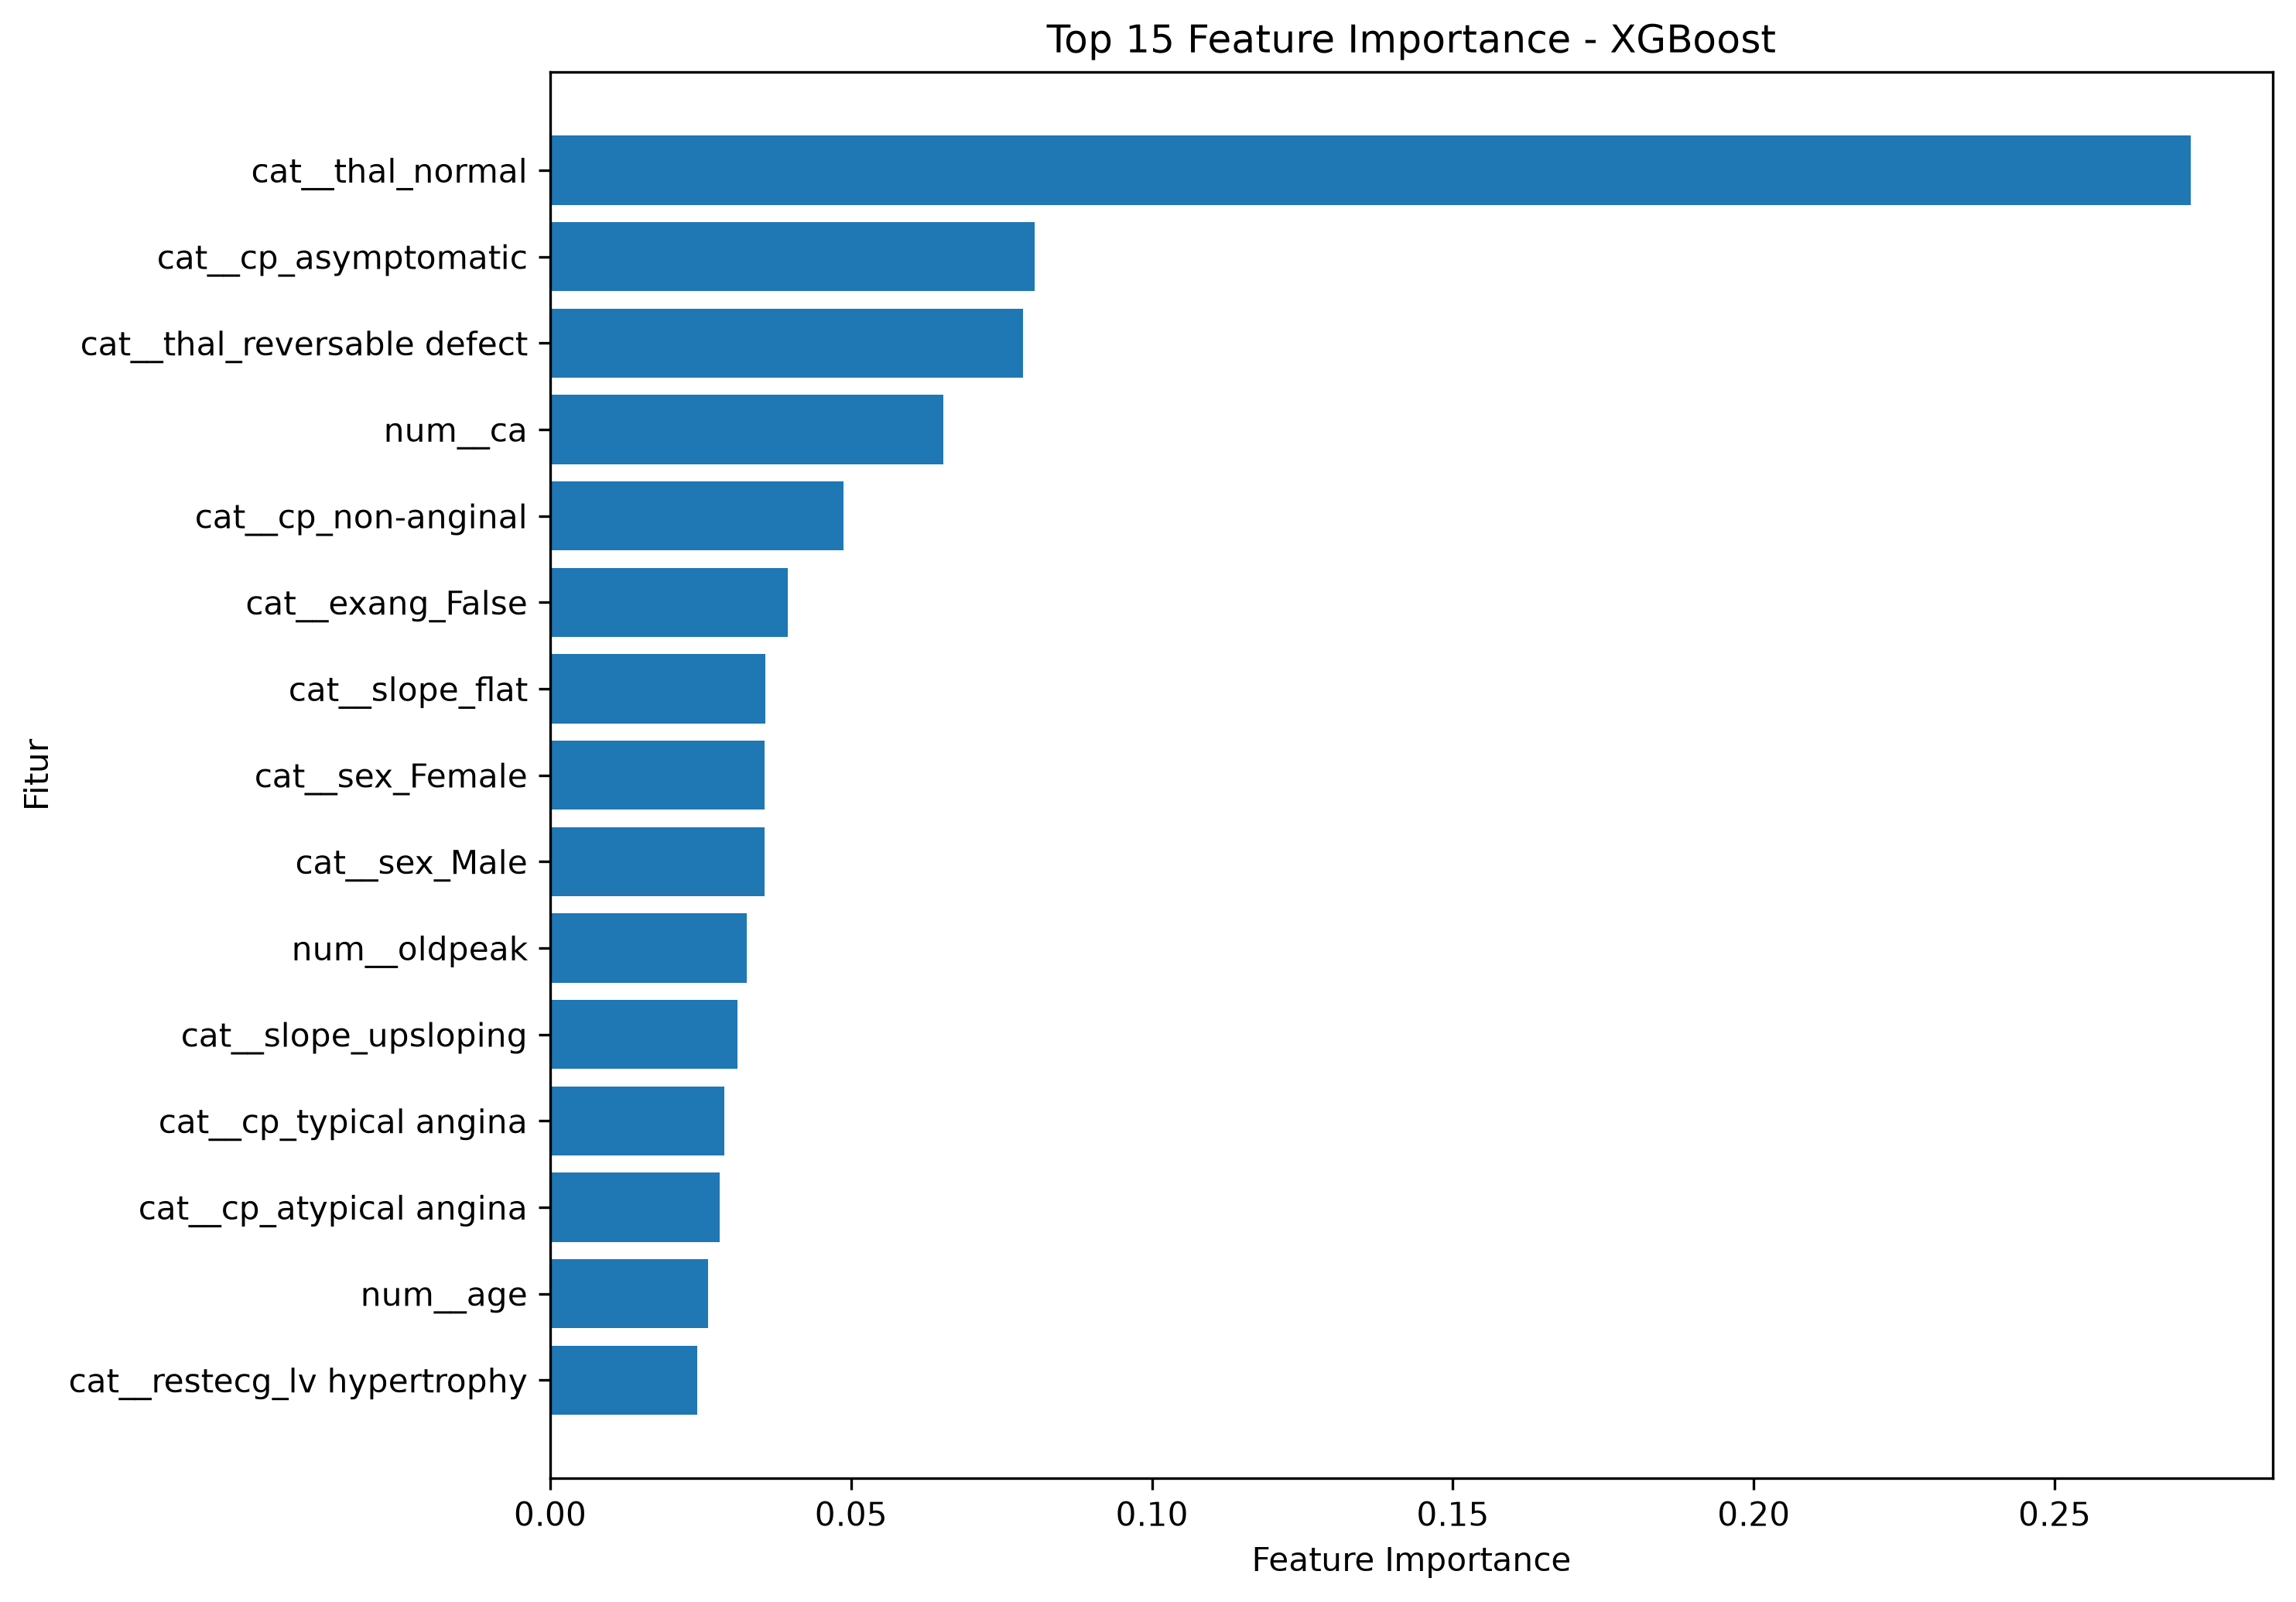

Source data for this figure (header and first rows):
feature, importance
cat__thal_normal, 0.2726
cat__cp_asymptomatic, 0.08052
cat__thal_reversable defect, 0.07851
num__ca, 0.06532
cat__cp_non-anginal, 0.04877
cat__exang_False, 0.03954
cat__slope_flat, 0.03579
cat__sex_Female, 0.03562
cat__sex_Male, 0.03559
num__oldpeak, 0.03272
cat__slope_upsloping, 0.03108
cat__cp_typical angina, 0.02897
cat__cp_atypical angina, 0.02811
num__age, 0.02623
cat__restecg_lv hypertrophy, 0.02445
num__thalch, 0.02393
num__trestbps, 0.02146
num__chol, 0.02104
cat__restecg_normal, 0.01849
cat__fbs_True, 0.01825
cat__exang_True, 0.01726
cat__fbs_False, 0.01573
cat__restecg_st-t abnormality, 0.0
cat__slope_downsloping, 0.0
cat__thal_fixed defect, 0.0
